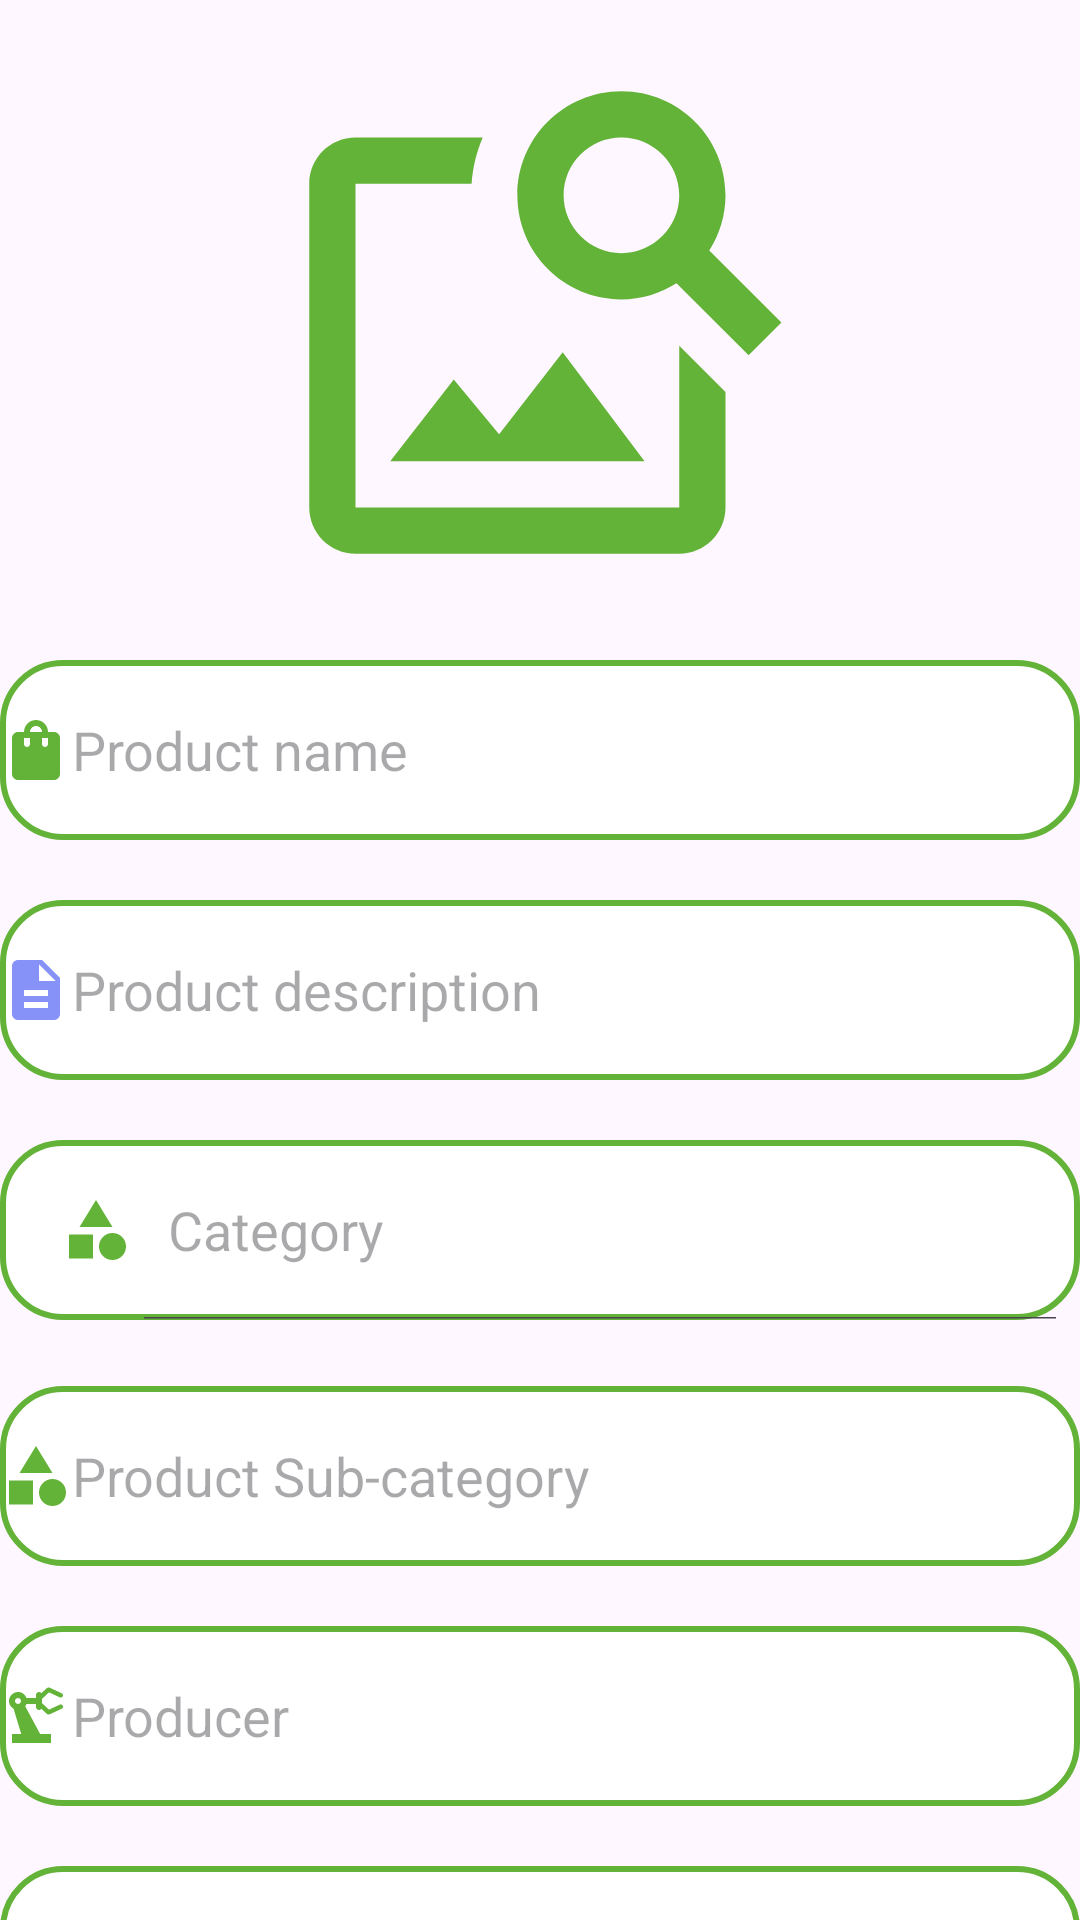

Here is an Android app screen rendered from its layout file. Give the layout XML and the strings, colors and styles it references.
<!-- AndroidManifest.xml: application theme Theme.Negotium.NoActionBar -->
<!-- res/layout/activity_productadd.xml -->
<?xml version="1.0" encoding="utf-8"?>
<LinearLayout xmlns:android="http://schemas.android.com/apk/res/android"
    xmlns:app="http://schemas.android.com/apk/res-auto"
    xmlns:tools="http://schemas.android.com/tools"
    android:id="@+id/main"
    android:layout_width="match_parent"
    android:layout_height="match_parent"
    tools:context=".productadd"
    android:orientation="vertical"
    android:scrollbarAlwaysDrawVerticalTrack="true">


    <LinearLayout
        android:layout_width="match_parent"
        android:layout_height="200dp"
        android:orientation="horizontal">

        <ImageView
            android:id="@+id/imageupload"
            android:layout_width="300dp"
            android:layout_height="match_parent"
            android:layout_marginTop="15dp"
            android:layout_weight="1"
            app:srcCompat="@drawable/baseline_image_search_24"
            tools:srcCompat="@drawable/baseline_image_search_24" />

    </LinearLayout>

    <LinearLayout
        android:layout_width="match_parent"
        android:layout_height="match_parent"
        android:orientation="vertical">

        <EditText
            android:id="@+id/proname"
            android:layout_width="match_parent"
            android:layout_height="60dp"
            android:layout_marginTop="20dp"
            android:background="@drawable/negcol1_border"
            android:drawableLeft="@drawable/prodname"
            android:ems="10"
            android:hint="Product name"
            android:inputType="text" />

        <EditText
            android:id="@+id/prodesc"
            android:layout_width="match_parent"
            android:layout_height="60dp"
            android:layout_marginTop="20dp"
            android:background="@drawable/negcol1_border"
            android:drawableLeft="@drawable/baseline_description_24"
            android:ems="10"
            android:hint="Product description"
            android:inputType="text" />

        <SearchView
            android:id="@+id/searchcate"
            android:layout_width="match_parent"
            android:layout_height="60dp"
            android:layout_marginTop="20dp"
            android:background="@drawable/negcol1_border"
            android:searchIcon="@drawable/category"
            android:iconifiedByDefault="false"
            android:queryHint="Category"/>

        <androidx.recyclerview.widget.RecyclerView
            android:id="@+id/reciclerview"
            android:layout_width="match_parent"
            android:layout_height="wrap_content" />

        <TextView
            android:id="@+id/hidden"
            android:layout_width="match_parent"
            android:layout_height="1dp"
            android:visibility="invisible"
            tools:visibility="invisible" />

        <EditText
            android:id="@+id/hiddenname"
            android:layout_width="match_parent"
            android:layout_height="1dp"
            android:ems="10"
            android:inputType="text"
            android:visibility="invisible"
            tools:visibility="invisible" />


        <EditText
            android:id="@+id/category"
            android:layout_width="match_parent"
            android:layout_height="60dp"
            android:layout_marginTop="20dp"
            android:background="@drawable/negcol1_border"
            android:drawableLeft="@drawable/category"
            android:ems="10"
            android:hint="Product Sub-category"
            android:inputType="text" />

        <EditText
            android:id="@+id/producer"
            android:layout_width="match_parent"
            android:layout_height="60dp"
            android:layout_marginTop="20dp"
            android:background="@drawable/negcol1_border"
            android:drawableLeft="@drawable/baseline_precision_manufacturing_24"
            android:ems="10"
            android:hint="Producer"
            android:inputType="text" />

        <EditText
            android:id="@+id/price"
            android:layout_width="match_parent"
            android:layout_height="60dp"
            android:layout_marginTop="20dp"
            android:background="@drawable/negcol1_border"
            android:drawableLeft="@drawable/baseline_price_change_24"
            android:ems="10"
            android:hint="Set Price"
            android:inputType="text" />

        <Button
            android:id="@+id/btnsubmit"
            android:layout_width="match_parent"
            android:layout_height="wrap_content"
            android:layout_marginTop="40dp"
            android:backgroundTint="#63B238"
            android:onClick="btnsubmit"
            android:text="POST" />

    </LinearLayout>
</LinearLayout>
<!-- resources referenced by this layout -->
<resources>
  <!-- drawable baseline_description_24 (drawable) -->
  <vector xmlns:android="http://schemas.android.com/apk/res/android" android:height="24dp" android:tint="#8692F7" android:viewportHeight="24" android:viewportWidth="24" android:width="24dp">
        
      <path android:fillColor="@android:color/white" android:pathData="M14,2L6,2c-1.1,0 -1.99,0.9 -1.99,2L4,20c0,1.1 0.89,2 1.99,2L18,22c1.1,0 2,-0.9 2,-2L20,8l-6,-6zM16,18L8,18v-2h8v2zM16,14L8,14v-2h8v2zM13,9L13,3.5L18.5,9L13,9z"/>
      
  </vector>
  <!-- drawable baseline_image_search_24 (drawable) -->
  <vector xmlns:android="http://schemas.android.com/apk/res/android" android:height="24dp" android:tint="#63B338" android:viewportHeight="24" android:viewportWidth="24" android:width="24dp">
        
      <path android:fillColor="@android:color/white" android:pathData="M18,13v7L4,20L4,6h5.02c0.05,-0.71 0.22,-1.38 0.48,-2L4,4c-1.1,0 -2,0.9 -2,2v14c0,1.1 0.9,2 2,2h14c1.1,0 2,-0.9 2,-2v-5l-2,-2zM16.5,18h-11l2.75,-3.53 1.96,2.36 2.75,-3.54zM19.3,8.89c0.44,-0.7 0.7,-1.51 0.7,-2.39C20,4.01 17.99,2 15.5,2S11,4.01 11,6.5s2.01,4.5 4.49,4.5c0.88,0 1.7,-0.26 2.39,-0.7L21,13.42 22.42,12 19.3,8.89zM15.5,9C14.12,9 13,7.88 13,6.5S14.12,4 15.5,4 18,5.12 18,6.5 16.88,9 15.5,9z"/>
      
  </vector>
  <!-- drawable baseline_price_change_24 (drawable) -->
  <vector xmlns:android="http://schemas.android.com/apk/res/android" android:height="24dp" android:tint="#63B338" android:viewportHeight="24" android:viewportWidth="24" android:width="24dp">
        
      <path android:fillColor="@android:color/white" android:pathData="M20,4H4C2.89,4 2.01,4.89 2.01,6L2,18c0,1.11 0.89,2 2,2h16c1.11,0 2,-0.89 2,-2V6C22,4.89 21.11,4 20,4zM12,10H8v1h3c0.55,0 1,0.45 1,1v3c0,0.55 -0.45,1 -1,1h-1v1H8v-1H6v-2h4v-1H7c-0.55,0 -1,-0.45 -1,-1V9c0,-0.55 0.45,-1 1,-1h1V7h2v1h2V10zM16,16.25l-2,-2h4L16,16.25zM14,10l2,-2l2,2H14z"/>
      
  </vector>
  <!-- drawable category (drawable) -->
  <vector xmlns:android="http://schemas.android.com/apk/res/android" android:height="24dp" android:tint="#63B338" android:viewportHeight="24" android:viewportWidth="24" android:width="24dp">
        
      <path android:fillColor="@android:color/white" android:pathData="M12,2l-5.5,9h11z"/>
        
      <path android:fillColor="@android:color/white" android:pathData="M17.5,17.5m-4.5,0a4.5,4.5 0,1 1,9 0a4.5,4.5 0,1 1,-9 0"/>
        
      <path android:fillColor="@android:color/white" android:pathData="M3,13.5h8v8H3z"/>
      
  </vector>
  <!-- drawable negcol1_border (drawable) -->
  <?xml version="1.0" encoding="utf-8"?>
  <shape xmlns:android="http://schemas.android.com/apk/res/android"
      android:shape="rectangle">
      <corners
          android:radius="20dp"/>
      <stroke
          android:color="@color/negcol1"
          android:width="2dp"/>
      <solid
          android:color="@color/white"/>
  
  </shape>
  <!-- drawable prodname (drawable) -->
  <vector xmlns:android="http://schemas.android.com/apk/res/android" android:height="24dp" android:tint="#63B338" android:viewportHeight="24" android:viewportWidth="24" android:width="24dp">
        
      <path android:fillColor="@android:color/white" android:pathData="M18,6h-2c0,-2.21 -1.79,-4 -4,-4S8,3.79 8,6H6C4.9,6 4,6.9 4,8v12c0,1.1 0.9,2 2,2h12c1.1,0 2,-0.9 2,-2V8C20,6.9 19.1,6 18,6zM10,10c0,0.55 -0.45,1 -1,1s-1,-0.45 -1,-1V8h2V10zM12,4c1.1,0 2,0.9 2,2h-4C10,4.9 10.9,4 12,4zM16,10c0,0.55 -0.45,1 -1,1s-1,-0.45 -1,-1V8h2V10z"/>
      
  </vector>
  <style name="Theme.Negotium.NoActionBar">
          <item name="windowActionBar">false</item>
          <item name="windowNoTitle">true</item>
      </style>
  <color name="negcol1">#63B338</color>
  <color name="white">#FFFFFFFF</color>
</resources>
